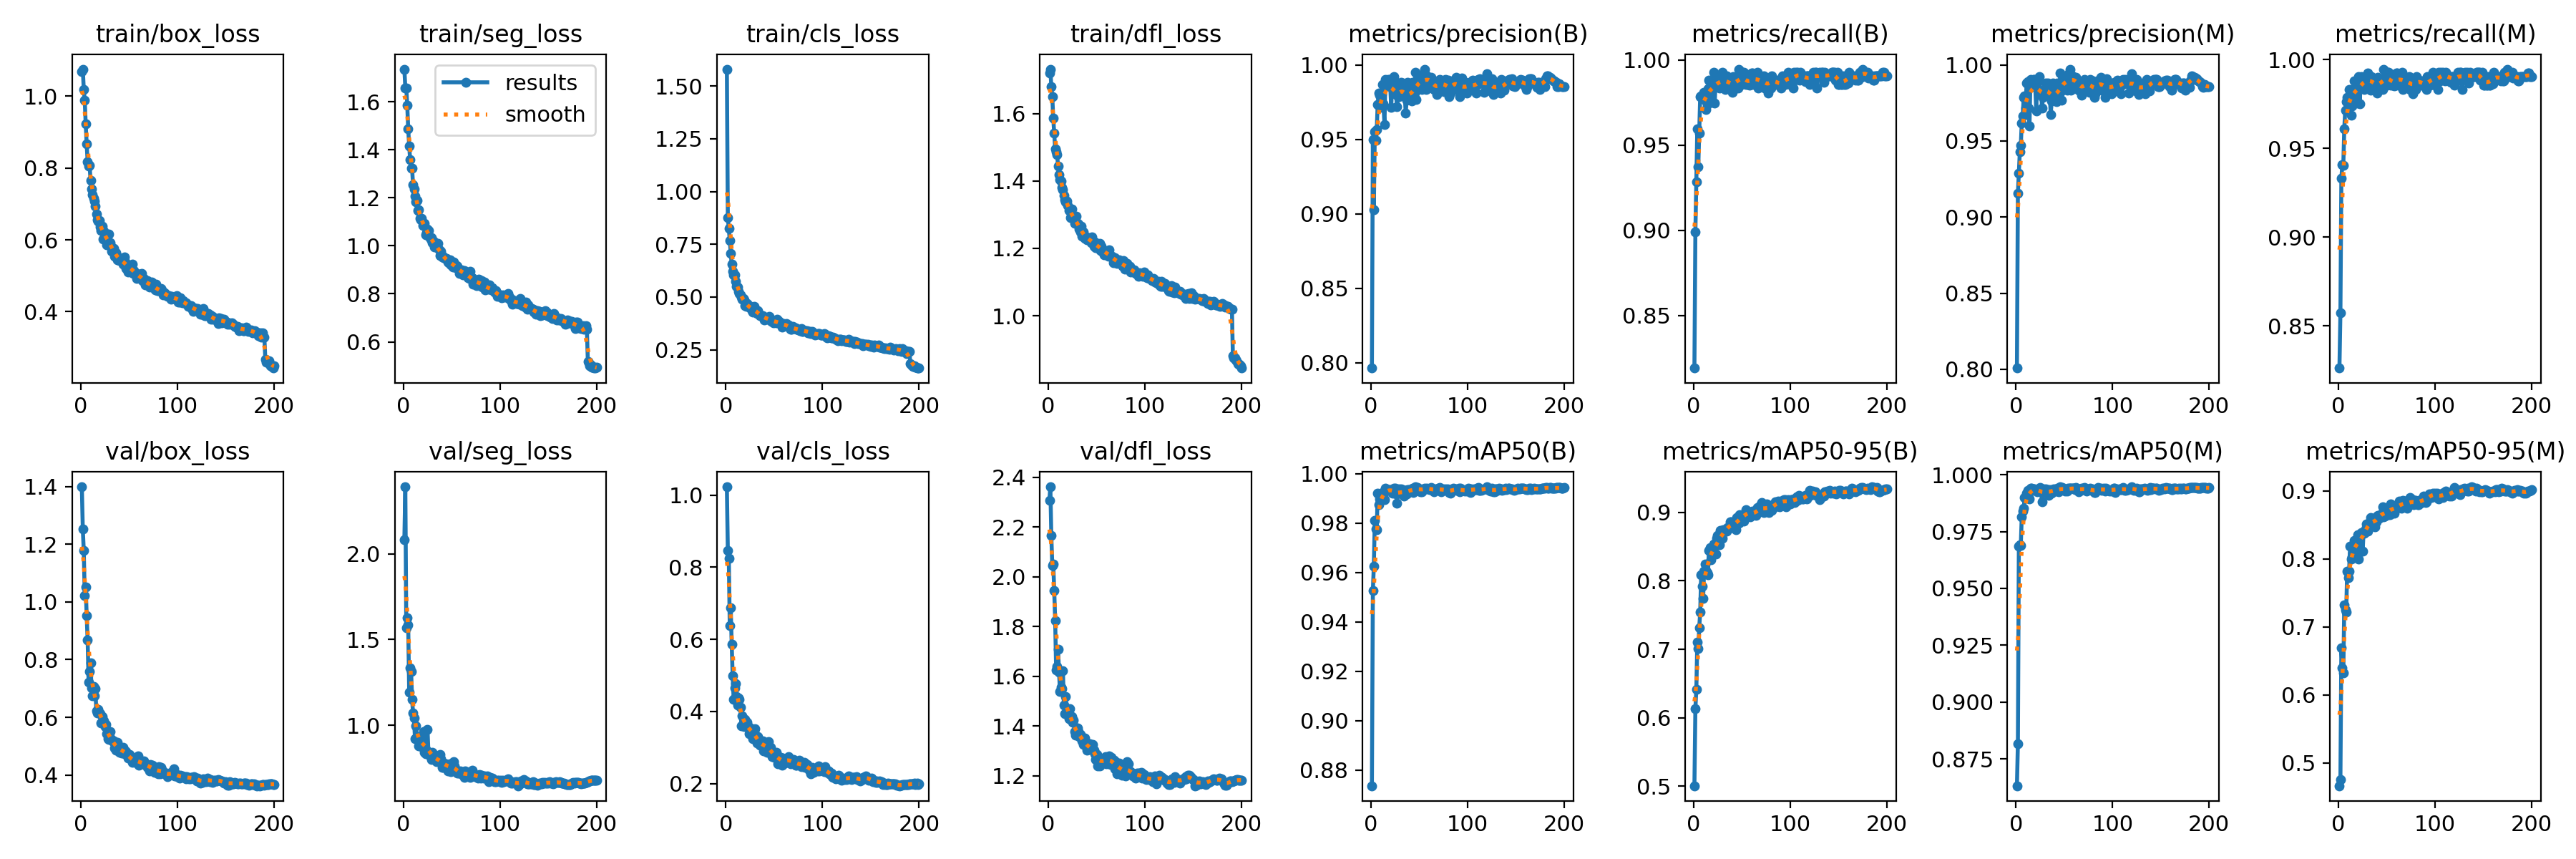

Values plotted in this chart, from the file beside it:
epoch, time, train/box_loss, train/seg_loss, train/cls_loss, train/dfl_loss, metrics/precision(B), metrics/recall(B), metrics/mAP50(B), metrics/mAP50-95(B), metrics/precision(M), metrics/recall(M), metrics/mAP50(M), metrics/mAP50-95(M), val/box_loss, val/seg_loss, val/cls_loss, val/dfl_loss, lr/pg0, lr/pg1, lr/pg2
1, 79.98, 1.069, 1.736, 1.58, 1.719, 0.7963, 0.8192, 0.8736, 0.5009, 0.8008, 0.8262, 0.8632, 0.4666, 1.399, 2.082, 1.023, 2.307, 0.000665, 0.000665, 0.000665
2, 156.2, 1.075, 1.659, 0.8773, 1.732, 0.9497, 0.899, 0.9526, 0.6132, 0.9154, 0.8571, 0.8815, 0.4753, 1.252, 2.39, 0.8453, 2.362, 0.001325, 0.001325, 0.001325
3, 230.8, 1.019, 1.658, 0.8243, 1.679, 0.9027, 0.9286, 0.9626, 0.6421, 0.929, 0.9333, 0.9686, 0.6694, 1.177, 1.57, 0.8251, 2.166, 0.001979, 0.001979, 0.001979
4, 305.7, 0.9884, 1.585, 0.7689, 1.65, 0.9551, 0.9595, 0.9809, 0.7104, 0.9427, 0.9408, 0.9692, 0.6394, 1.022, 1.628, 0.6383, 2.046, 0.00197, 0.00197, 0.00197
5, 379.3, 0.9225, 1.487, 0.7079, 1.586, 0.9494, 0.9372, 0.9775, 0.7007, 0.9469, 0.9405, 0.969, 0.6324, 1.052, 1.584, 0.687, 2.053, 0.00196, 0.00196, 0.00196
6, 452.3, 0.8668, 1.416, 0.6559, 1.541, 0.9565, 0.9571, 0.9774, 0.7319, 0.9619, 0.9611, 0.9815, 0.7327, 0.9531, 1.193, 0.5862, 1.946, 0.00195, 0.00195, 0.00195
7, 526.3, 0.8181, 1.358, 0.6218, 1.495, 0.9735, 0.9786, 0.9922, 0.7548, 0.9664, 0.9714, 0.984, 0.7254, 0.8671, 1.334, 0.4999, 1.824, 0.001941, 0.001941, 0.001941
8, 601.7, 0.8044, 1.323, 0.6044, 1.487, 0.9809, 0.9788, 0.9875, 0.8091, 0.9785, 0.9765, 0.9852, 0.7223, 0.721, 1.314, 0.4345, 1.626, 0.001931, 0.001931, 0.001931
9, 679.5, 0.8079, 1.322, 0.6037, 1.478, 0.9795, 0.9786, 0.9899, 0.7924, 0.9795, 0.9786, 0.9899, 0.7819, 0.7584, 1.15, 0.4648, 1.639, 0.001921, 0.001921, 0.001921
10, 754, 0.766, 1.255, 0.5739, 1.443, 0.9716, 0.9774, 0.9898, 0.774, 0.9716, 0.9774, 0.9898, 0.7726, 0.7884, 1.074, 0.4769, 1.709, 0.001911, 0.001911, 0.001911
11, 829.2, 0.7419, 1.238, 0.5514, 1.419, 0.9807, 0.9809, 0.9917, 0.8141, 0.988, 0.983, 0.9919, 0.7824, 0.7013, 1.041, 0.4423, 1.616, 0.001901, 0.001901, 0.001901
12, 904.5, 0.7263, 1.206, 0.5463, 1.403, 0.9868, 0.9762, 0.9924, 0.824, 0.9892, 0.9786, 0.9932, 0.8189, 0.6742, 0.9208, 0.4178, 1.54, 0.001891, 0.001891, 0.001891
13, 980.6, 0.7153, 1.182, 0.5278, 1.4, 0.9737, 0.971, 0.9907, 0.8154, 0.9714, 0.9686, 0.9899, 0.8002, 0.7079, 0.9949, 0.4373, 1.557, 0.001881, 0.001881, 0.001881
14, 1055, 0.7075, 1.189, 0.518, 1.381, 0.96, 0.9738, 0.9895, 0.8122, 0.96, 0.9738, 0.9895, 0.8027, 0.6752, 0.9352, 0.4344, 1.55, 0.001871, 0.001871, 0.001871
15, 1130, 0.6934, 1.146, 0.5094, 1.375, 0.9904, 0.9832, 0.9941, 0.8091, 0.9904, 0.9832, 0.9941, 0.8086, 0.6995, 0.9258, 0.4117, 1.623, 0.001861, 0.001861, 0.001861
16, 1204, 0.672, 1.15, 0.5006, 1.358, 0.9879, 0.9881, 0.994, 0.8448, 0.9879, 0.9881, 0.994, 0.8274, 0.6214, 0.8783, 0.3608, 1.485, 0.001852, 0.001852, 0.001852
17, 1279, 0.6565, 1.114, 0.4896, 1.345, 0.9857, 0.9832, 0.9932, 0.8486, 0.9857, 0.9832, 0.9932, 0.8243, 0.6159, 0.9248, 0.3884, 1.449, 0.001842, 0.001842, 0.001842
18, 1353, 0.6518, 1.107, 0.4944, 1.337, 0.9904, 0.9801, 0.9937, 0.8312, 0.9904, 0.9801, 0.9937, 0.8094, 0.6272, 0.9121, 0.3597, 1.518, 0.001832, 0.001832, 0.001832
19, 1427, 0.6547, 1.114, 0.486, 1.341, 0.9904, 0.9871, 0.9937, 0.8439, 0.9904, 0.9871, 0.9937, 0.8263, 0.6144, 0.8757, 0.3589, 1.453, 0.001822, 0.001822, 0.001822
20, 1501, 0.6359, 1.086, 0.4589, 1.327, 0.9856, 0.9753, 0.9933, 0.845, 0.9856, 0.9753, 0.9933, 0.8353, 0.6138, 0.874, 0.3774, 1.465, 0.001812, 0.001812, 0.001812
21, 1575, 0.6265, 1.089, 0.4544, 1.313, 0.9715, 0.9929, 0.9935, 0.8538, 0.9696, 0.9905, 0.9934, 0.8, 0.5812, 0.9629, 0.3643, 1.429, 0.001802, 0.001802, 0.001802
22, 1649, 0.6381, 1.094, 0.4703, 1.316, 0.9879, 0.9746, 0.9919, 0.8403, 0.9903, 0.9749, 0.9924, 0.8346, 0.6039, 0.8415, 0.3705, 1.47, 0.001792, 0.001792, 0.001792
23, 1724, 0.6025, 1.046, 0.4567, 1.291, 0.9834, 0.9881, 0.9935, 0.839, 0.9834, 0.9881, 0.9935, 0.8369, 0.5862, 0.8356, 0.3575, 1.426, 0.001782, 0.001782, 0.001782
24, 1797, 0.6243, 1.055, 0.4599, 1.317, 0.9923, 0.9905, 0.9942, 0.8622, 0.9923, 0.9905, 0.9942, 0.8387, 0.5868, 0.8548, 0.338, 1.438, 0.001772, 0.001772, 0.001772
25, 1871, 0.6149, 1.071, 0.4485, 1.292, 0.9834, 0.9878, 0.9942, 0.8661, 0.9834, 0.9878, 0.9942, 0.8116, 0.568, 0.9745, 0.3433, 1.414, 0.001762, 0.001762, 0.001762
26, 1944, 0.6115, 1.064, 0.4457, 1.292, 0.9802, 0.9857, 0.9918, 0.855, 0.9826, 0.9881, 0.9924, 0.8399, 0.5753, 0.828, 0.3519, 1.423, 0.001752, 0.001752, 0.001752
27, 2018, 0.587, 1.036, 0.4358, 1.274, 0.9717, 0.9833, 0.988, 0.8529, 0.9717, 0.9833, 0.988, 0.8383, 0.5443, 0.8261, 0.3525, 1.379, 0.001743, 0.001743, 0.001743
28, 2092, 0.5929, 1.028, 0.4297, 1.278, 0.9788, 0.9899, 0.9924, 0.8737, 0.9788, 0.9899, 0.9924, 0.8444, 0.525, 0.8378, 0.3245, 1.363, 0.001733, 0.001733, 0.001733
29, 2166, 0.6159, 1.034, 0.4569, 1.296, 0.9787, 0.9843, 0.9937, 0.863, 0.981, 0.9845, 0.9938, 0.8514, 0.5234, 0.8, 0.3491, 1.371, 0.001723, 0.001723, 0.001723
30, 2241, 0.5926, 1.012, 0.441, 1.275, 0.9812, 0.9926, 0.9923, 0.8623, 0.9812, 0.9926, 0.9923, 0.8413, 0.551, 0.8413, 0.3514, 1.393, 0.001713, 0.001713, 0.001713
31, 2314, 0.5817, 1.02, 0.4315, 1.272, 0.9881, 0.9875, 0.9939, 0.8743, 0.9881, 0.9875, 0.9939, 0.8526, 0.5248, 0.8118, 0.3239, 1.377, 0.001703, 0.001703, 0.001703
32, 2388, 0.5677, 0.9948, 0.4221, 1.257, 0.9827, 0.9881, 0.9917, 0.8748, 0.9851, 0.9905, 0.9918, 0.8493, 0.5204, 0.8241, 0.3122, 1.358, 0.001693, 0.001693, 0.001693
33, 2462, 0.5733, 1.003, 0.4356, 1.248, 0.988, 0.9828, 0.9935, 0.8742, 0.988, 0.9828, 0.9935, 0.8612, 0.5165, 0.8095, 0.3306, 1.367, 0.001683, 0.001683, 0.001683
34, 2536, 0.5758, 1.004, 0.423, 1.266, 0.9847, 0.9905, 0.9908, 0.8725, 0.9847, 0.9905, 0.9908, 0.857, 0.5185, 0.7866, 0.3166, 1.352, 0.001673, 0.001673, 0.001673
35, 2610, 0.5547, 0.9922, 0.4107, 1.235, 0.9808, 0.9881, 0.9933, 0.8782, 0.9808, 0.9881, 0.9933, 0.8557, 0.4926, 0.7955, 0.3064, 1.339, 0.001663, 0.001663, 0.001663
36, 2683, 0.5632, 1.01, 0.415, 1.25, 0.9674, 0.989, 0.9921, 0.8766, 0.9674, 0.989, 0.9921, 0.855, 0.4849, 0.7978, 0.3062, 1.326, 0.001654, 0.001654, 0.001654
37, 2757, 0.5562, 0.9825, 0.4107, 1.238, 0.9765, 0.9878, 0.9919, 0.8764, 0.9765, 0.9878, 0.9919, 0.8528, 0.5021, 0.7923, 0.3099, 1.342, 0.001644, 0.001644, 0.001644
38, 2830, 0.5447, 0.9604, 0.4117, 1.229, 0.988, 0.9839, 0.9936, 0.8863, 0.988, 0.9839, 0.9936, 0.8469, 0.5137, 0.8306, 0.3175, 1.353, 0.001634, 0.001634, 0.001634
39, 2904, 0.5512, 0.9777, 0.4037, 1.235, 0.9857, 0.985, 0.9936, 0.8859, 0.9857, 0.985, 0.9936, 0.8549, 0.4901, 0.8065, 0.2909, 1.335, 0.001624, 0.001624, 0.001624
40, 2978, 0.5428, 0.9549, 0.3927, 1.226, 0.9773, 0.9809, 0.9932, 0.8806, 0.9773, 0.9809, 0.9932, 0.8629, 0.4791, 0.755, 0.3121, 1.303, 0.001614, 0.001614, 0.001614
41, 3051, 0.5417, 0.9552, 0.4007, 1.227, 0.9765, 0.99, 0.993, 0.8847, 0.9765, 0.99, 0.993, 0.8644, 0.49, 0.7543, 0.3072, 1.308, 0.001604, 0.001604, 0.001604
42, 3124, 0.544, 0.9513, 0.4014, 1.231, 0.9758, 0.9857, 0.9929, 0.8822, 0.9758, 0.9857, 0.9929, 0.8598, 0.4765, 0.7812, 0.3103, 1.306, 0.001594, 0.001594, 0.001594
43, 3198, 0.5382, 0.9474, 0.3938, 1.223, 0.9881, 0.9879, 0.9942, 0.8814, 0.9881, 0.9879, 0.9942, 0.8615, 0.4864, 0.7763, 0.2867, 1.328, 0.001584, 0.001584, 0.001584
44, 3271, 0.5321, 0.9465, 0.3951, 1.216, 0.9802, 0.9857, 0.9925, 0.8748, 0.9802, 0.9857, 0.9925, 0.865, 0.4961, 0.7752, 0.3172, 1.317, 0.001574, 0.001574, 0.001574
45, 3344, 0.5516, 0.9464, 0.4071, 1.233, 0.9811, 0.988, 0.9931, 0.8924, 0.9811, 0.988, 0.9931, 0.8677, 0.4746, 0.7725, 0.2935, 1.306, 0.001564, 0.001564, 0.001564
46, 3418, 0.5391, 0.9315, 0.3938, 1.219, 0.9948, 0.9833, 0.9947, 0.887, 0.9948, 0.9833, 0.9947, 0.8767, 0.4826, 0.7352, 0.3002, 1.326, 0.001554, 0.001554, 0.001554
47, 3491, 0.5204, 0.931, 0.3851, 1.207, 0.9766, 0.9946, 0.9935, 0.8842, 0.9766, 0.9946, 0.9935, 0.862, 0.4811, 0.7682, 0.2931, 1.304, 0.001545, 0.001545, 0.001545
48, 3565, 0.5311, 0.9418, 0.3917, 1.219, 0.9834, 0.9876, 0.9945, 0.8962, 0.9834, 0.9876, 0.9945, 0.863, 0.4695, 0.7755, 0.2745, 1.287, 0.001535, 0.001535, 0.001535
49, 3639, 0.5108, 0.9215, 0.3766, 1.201, 0.992, 0.9881, 0.994, 0.8921, 0.992, 0.9881, 0.994, 0.8672, 0.4586, 0.7288, 0.2742, 1.265, 0.001525, 0.001525, 0.001525
50, 3712, 0.5259, 0.9274, 0.3832, 1.212, 0.9916, 0.9857, 0.9938, 0.8941, 0.9916, 0.9857, 0.9938, 0.8724, 0.4719, 0.7557, 0.2727, 1.286, 0.001515, 0.001515, 0.001515
51, 3786, 0.5289, 0.9118, 0.3817, 1.209, 0.9904, 0.9929, 0.9928, 0.8949, 0.9904, 0.9929, 0.9928, 0.8683, 0.4613, 0.7533, 0.2821, 1.241, 0.001505, 0.001505, 0.001505
52, 3859, 0.5125, 0.9323, 0.3793, 1.2, 0.988, 0.9929, 0.9935, 0.8871, 0.988, 0.9929, 0.9935, 0.8651, 0.4563, 0.7874, 0.2872, 1.266, 0.001495, 0.001495, 0.001495
53, 3933, 0.5324, 0.9197, 0.3946, 1.215, 0.9832, 0.9905, 0.9928, 0.8929, 0.9832, 0.9905, 0.9928, 0.8655, 0.4442, 0.7623, 0.2789, 1.241, 0.001485, 0.001485, 0.001485
54, 4006, 0.5067, 0.9076, 0.3794, 1.194, 0.9937, 0.9857, 0.9939, 0.9034, 0.9937, 0.9857, 0.9939, 0.8814, 0.4495, 0.7391, 0.2551, 1.264, 0.001475, 0.001475, 0.001475
55, 4080, 0.5143, 0.9173, 0.3841, 1.205, 0.9857, 0.9874, 0.994, 0.9022, 0.9857, 0.9874, 0.994, 0.8787, 0.4481, 0.7401, 0.2731, 1.268, 0.001465, 0.001465, 0.001465
56, 4153, 0.5046, 0.9156, 0.3768, 1.189, 0.9972, 0.9857, 0.9942, 0.8981, 0.9972, 0.9857, 0.9942, 0.8777, 0.4585, 0.722, 0.2648, 1.254, 0.001455, 0.001455, 0.001455
57, 4227, 0.5067, 0.9027, 0.3728, 1.192, 0.9834, 0.9871, 0.994, 0.8984, 0.9834, 0.9871, 0.994, 0.8681, 0.4486, 0.7221, 0.2726, 1.257, 0.001446, 0.001446, 0.001446
58, 4300, 0.493, 0.8834, 0.3585, 1.181, 0.9928, 0.9852, 0.9942, 0.901, 0.9928, 0.9852, 0.9942, 0.8669, 0.4419, 0.7256, 0.2514, 1.254, 0.001436, 0.001436, 0.001436
59, 4374, 0.5049, 0.8935, 0.3676, 1.19, 0.9919, 0.9857, 0.994, 0.8939, 0.9919, 0.9857, 0.994, 0.8744, 0.4662, 0.7336, 0.2713, 1.278, 0.001426, 0.001426, 0.001426
60, 4446, 0.5049, 0.8984, 0.3742, 1.192, 0.9905, 0.9925, 0.994, 0.8998, 0.9905, 0.9925, 0.994, 0.8782, 0.4344, 0.7194, 0.2569, 1.247, 0.001416, 0.001416, 0.001416
... 140 more rows
